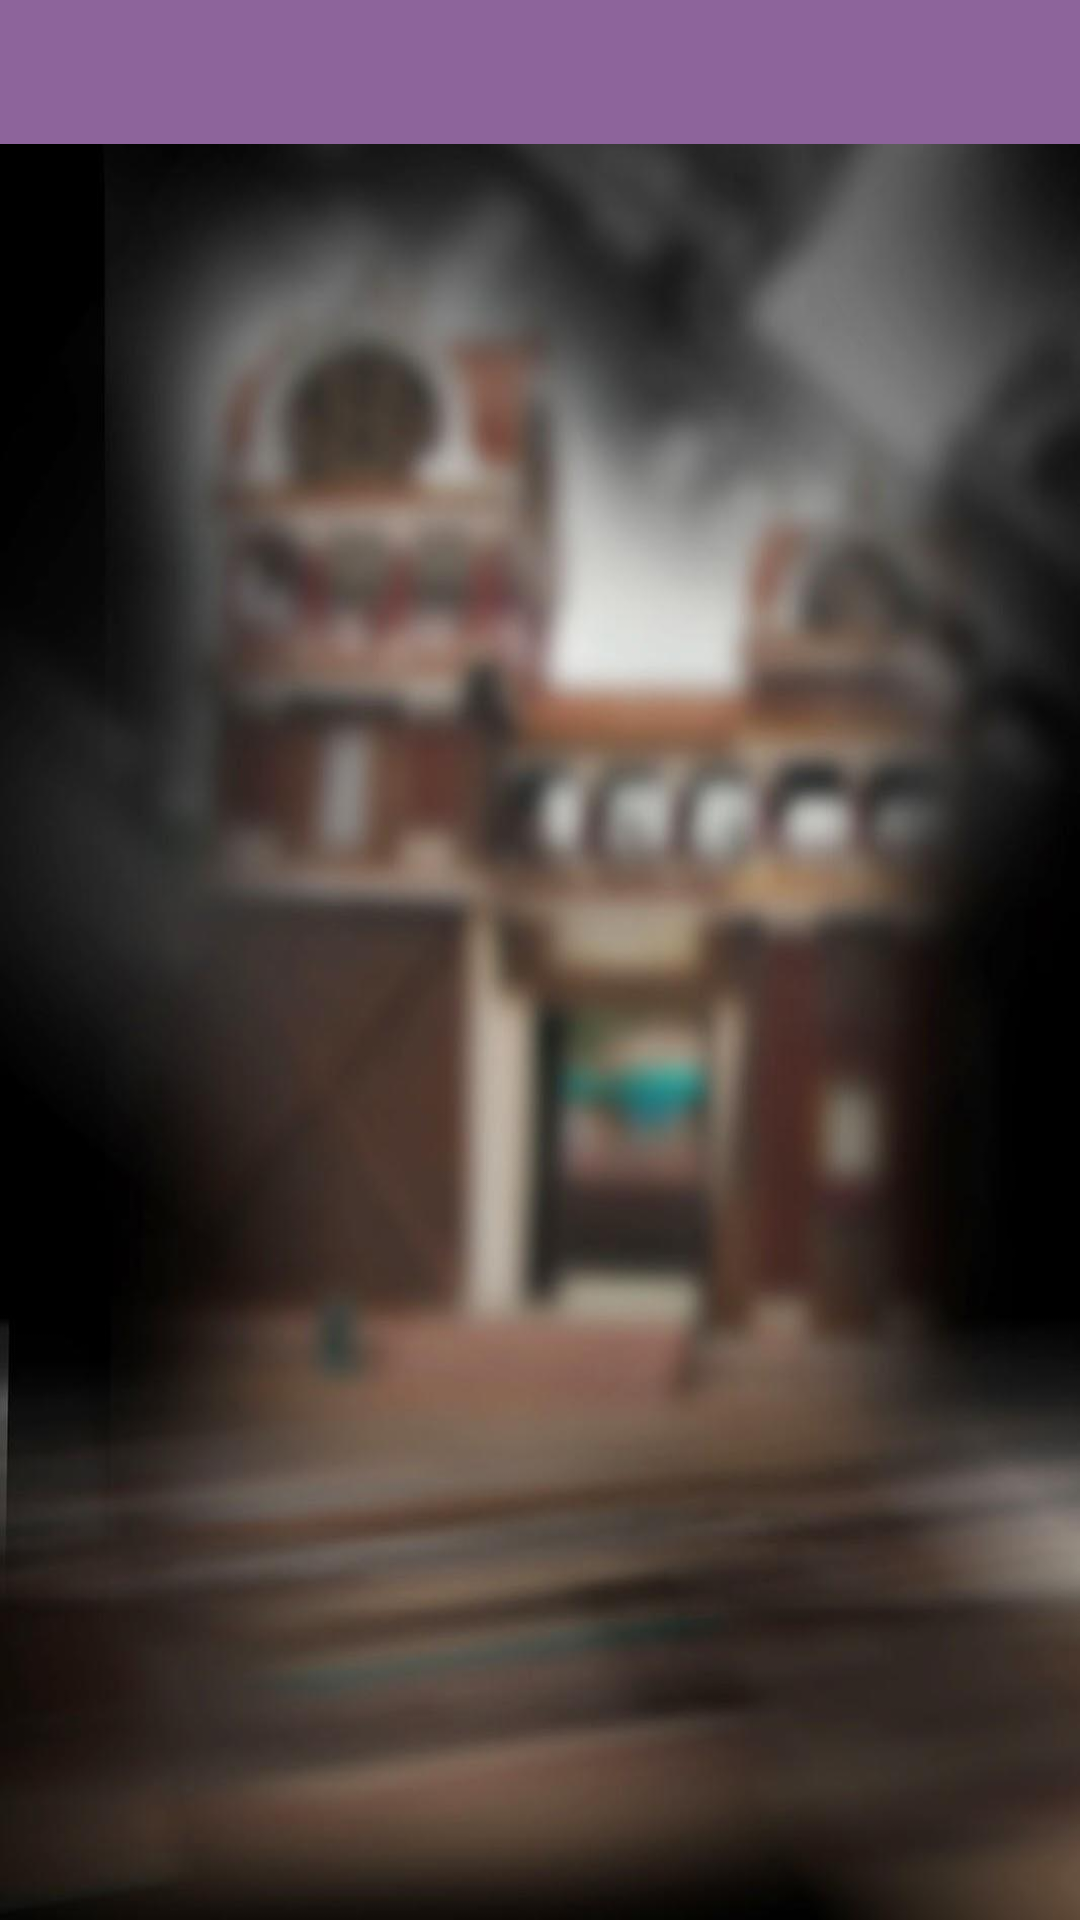

This screen was rendered from an Android layout file. Write that file and the resources it references.
<!-- AndroidManifest.xml: application theme AppTheme -->
<!-- res/layout/movies_frag.xml -->
<?xml version="1.0" encoding="utf-8"?>
<LinearLayout xmlns:android="http://schemas.android.com/apk/res/android"
    xmlns:app="http://schemas.android.com/apk/res-auto"
    android:layout_width="match_parent"
    android:layout_height="match_parent"
    android:background="@drawable/film"
    android:orientation="vertical">

    <android.support.design.widget.TabLayout
        android:id="@+id/tab_layout"
        android:layout_width="match_parent"
        android:layout_height="wrap_content"
        android:background="@color/colorPrimary"
        app:tabSelectedTextColor="@color/colorPrimaryDark"
        app:tabTextColor="@android:color/white" />

    <android.support.v4.view.ViewPager
        android:id="@+id/view_pager"
        android:layout_width="match_parent"
        android:layout_height="match_parent" />

</LinearLayout>
<!-- resources referenced by this layout -->
<resources>
  <color name="colorPrimary">#8D649B</color>
  <color name="colorPrimaryDark">#742c8c</color>
  <!-- drawable film: jpg bitmap (drawable-hdpi, 21695 bytes) -->
  <style name="AppTheme" parent="Theme.AppCompat.Light.NoActionBar">
          
          <item name="colorPrimary">@color/colorPrimary</item>
         <item name="colorPrimaryDark">@color/colorPrimaryDark</item>
          <item name="colorAccent">@android:color/white</item>
      </style>
</resources>
